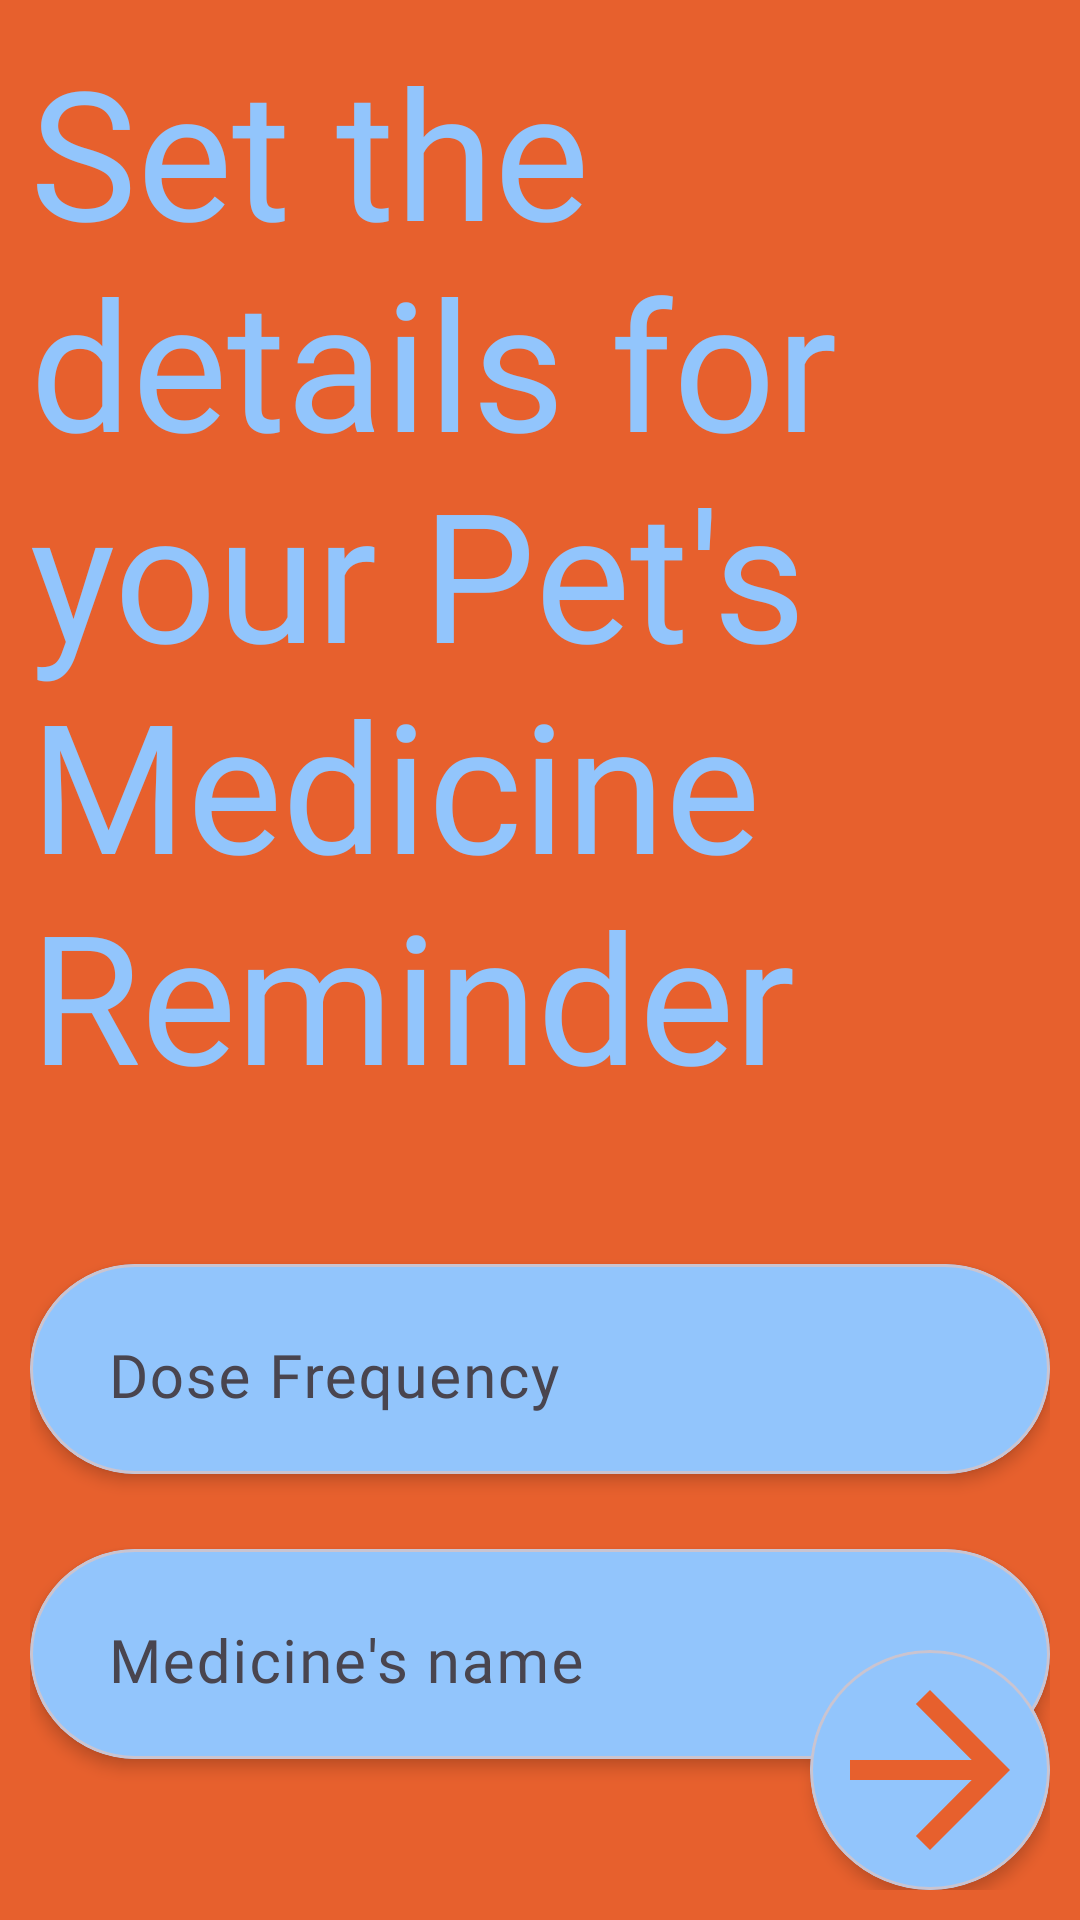

Produce the Android XML layout that renders to this screen, including the resource entries it uses.
<!-- AndroidManifest.xml: application theme Theme.Gatrium -->
<!-- res/layout/activity_new_reminder_medicines.xml -->
<?xml version="1.0" encoding="utf-8"?>
<RelativeLayout xmlns:android="http://schemas.android.com/apk/res/android"
    xmlns:app="http://schemas.android.com/apk/res-auto"
    xmlns:tools="http://schemas.android.com/tools"
    android:layout_width="match_parent"
    android:layout_height="match_parent"
    tools:context=".new_reminder_medicines"
    android:background="@color/main_orange">

    <RelativeLayout
        android:layout_width="match_parent"
        android:layout_height="match_parent"
        android:layout_marginStart="10dp"
        android:layout_marginTop="10dp"
        android:layout_marginEnd="10dp"
        android:layout_marginBottom="10dp">

        <TextView
            android:id="@+id/title_new_reminder_medicines"
            android:layout_width="wrap_content"
            android:layout_height="wrap_content"
            android:fontFamily="@font/montserratblack"
            android:text="@string/new_reminder_medicine_question"
            android:textColor="@color/main_sky_blue"
            android:textSize="60sp" />

        <com.google.android.material.card.MaterialCardView
            android:id="@+id/new_reminder_medicines_hours_interval_card"
            android:layout_width="match_parent"
            android:layout_height="70dp"
            android:layout_below="@+id/title_new_reminder_medicines"
            android:layout_marginTop="50dp"
            app:cardBackgroundColor="@color/main_sky_blue"
            app:cardCornerRadius="50dp"
            app:cardElevation="3dp">

            <RelativeLayout
                android:layout_width="match_parent"
                android:layout_height="match_parent"
                android:layout_margin="10dp">

                <com.google.android.material.textfield.TextInputLayout
                    android:id="@+id/textField_frequency_medicines"
                    android:layout_width="match_parent"
                    android:layout_height="match_parent"
                    android:layout_centerVertical="true"
                    android:hint="@string/how_often_does_your_pet_need_the_medicine"
                    app:boxStrokeWidth="0dp"
                    app:boxStrokeWidthFocused="0dp">

                    <com.google.android.material.textfield.TextInputEditText
                        android:id="@+id/new_reminder_medicines_hours_interval_input"
                        android:layout_width="match_parent"
                        android:layout_height="wrap_content"
                        android:background="@color/main_sky_blue"
                        android:fontFamily="@font/montserratblack"
                        android:textColor="@color/main_orange"
                        android:textSize="20sp" />
                </com.google.android.material.textfield.TextInputLayout>
            </RelativeLayout>
        </com.google.android.material.card.MaterialCardView>

        <com.google.android.material.card.MaterialCardView
            android:layout_width="match_parent"
            android:layout_height="70dp"
            android:layout_below="@+id/new_reminder_medicines_hours_interval_card"
            android:layout_marginTop="25dp"
            app:cardBackgroundColor="@color/main_sky_blue"
            app:cardCornerRadius="50dp"
            app:cardElevation="3dp"
            android:id="@+id/new_reminder_medicines_name_card">

            <RelativeLayout
                android:layout_width="match_parent"
                android:layout_height="match_parent"
                android:layout_margin="10dp">

                <com.google.android.material.textfield.TextInputLayout
                    android:id="@+id/textField_name_medicines"
                    android:layout_width="match_parent"
                    android:layout_height="match_parent"
                    android:layout_centerVertical="true"
                    android:hint="@string/set_name_medicine_reminder"
                    app:boxStrokeWidth="0dp"
                    app:boxStrokeWidthFocused="0dp">

                    <com.google.android.material.textfield.TextInputEditText
                        android:id="@+id/new_reminder_medicines_name_input"
                        android:layout_width="match_parent"
                        android:layout_height="wrap_content"
                        android:background="@color/main_sky_blue"
                        android:fontFamily="@font/montserratblack"
                        android:textColor="@color/main_orange"
                        android:textSize="20sp" />
                </com.google.android.material.textfield.TextInputLayout>
            </RelativeLayout>
        </com.google.android.material.card.MaterialCardView>

        <com.google.android.material.card.MaterialCardView
            android:layout_width="wrap_content"
            android:layout_height="wrap_content"
            android:layout_alignParentEnd="true"
            android:layout_alignParentBottom="true"
            app:cardBackgroundColor="@color/main_sky_blue"
            app:cardCornerRadius="314dp"
            app:cardElevation="3dp"
            android:id="@+id/new_reminder_medicines_arrow_forward_card">

            <RelativeLayout
                android:layout_width="match_parent"
                android:layout_height="match_parent">

                <ImageView
                    android:layout_width="80dp"
                    android:layout_height="80dp"
                    android:src="@drawable/ic_baseline_arrow_forward_24" />
            </RelativeLayout>
        </com.google.android.material.card.MaterialCardView>
    </RelativeLayout>
</RelativeLayout>
<!-- resources referenced by this layout -->
<resources>
  <color name="main_orange">#E7602D</color>
  <color name="main_sky_blue">#92C5FC</color>
  <!-- drawable ic_baseline_arrow_forward_24 (drawable) -->
  <vector android:height="24dp" android:tint="#E7602D"
      android:viewportHeight="24" android:viewportWidth="24"
      android:width="24dp" xmlns:android="http://schemas.android.com/apk/res/android">
      <path android:fillColor="@android:color/white" android:pathData="M12,4l-1.41,1.41L16.17,11H4v2h12.17l-5.58,5.59L12,20l8,-8z"/>
  </vector>
  <string name="how_often_does_your_pet_need_the_medicine">Dose Frequency</string>
  <string name="new_reminder_medicine_question">Set the details for your Pet\'s Medicine Reminder</string>
  <string name="set_name_medicine_reminder">Medicine\'s name</string>
  <style name="Theme.Gatrium" parent="Theme.Material3.DayNight.NoActionBar">
          
          <item name="colorPrimary">@color/purple_500</item>
          <item name="colorPrimaryVariant">@color/purple_700</item>
          <item name="colorOnPrimary">@color/white</item>
          
          <item name="colorSecondary">@color/teal_200</item>
          <item name="colorSecondaryVariant">@color/teal_700</item>
          <item name="colorOnSecondary">@color/black</item>
          
          <item name="android:statusBarColor" tools:targetApi="l">?attr/colorPrimaryVariant</item>
          
      </style>
  <color name="purple_500">#FF6200EE</color>
  <color name="purple_700">#FF3700B3</color>
  <color name="white">#FFFFFFFF</color>
  <color name="teal_200">#FF03DAC5</color>
  <color name="teal_700">#FF018786</color>
  <color name="black">#FF000000</color>
</resources>
